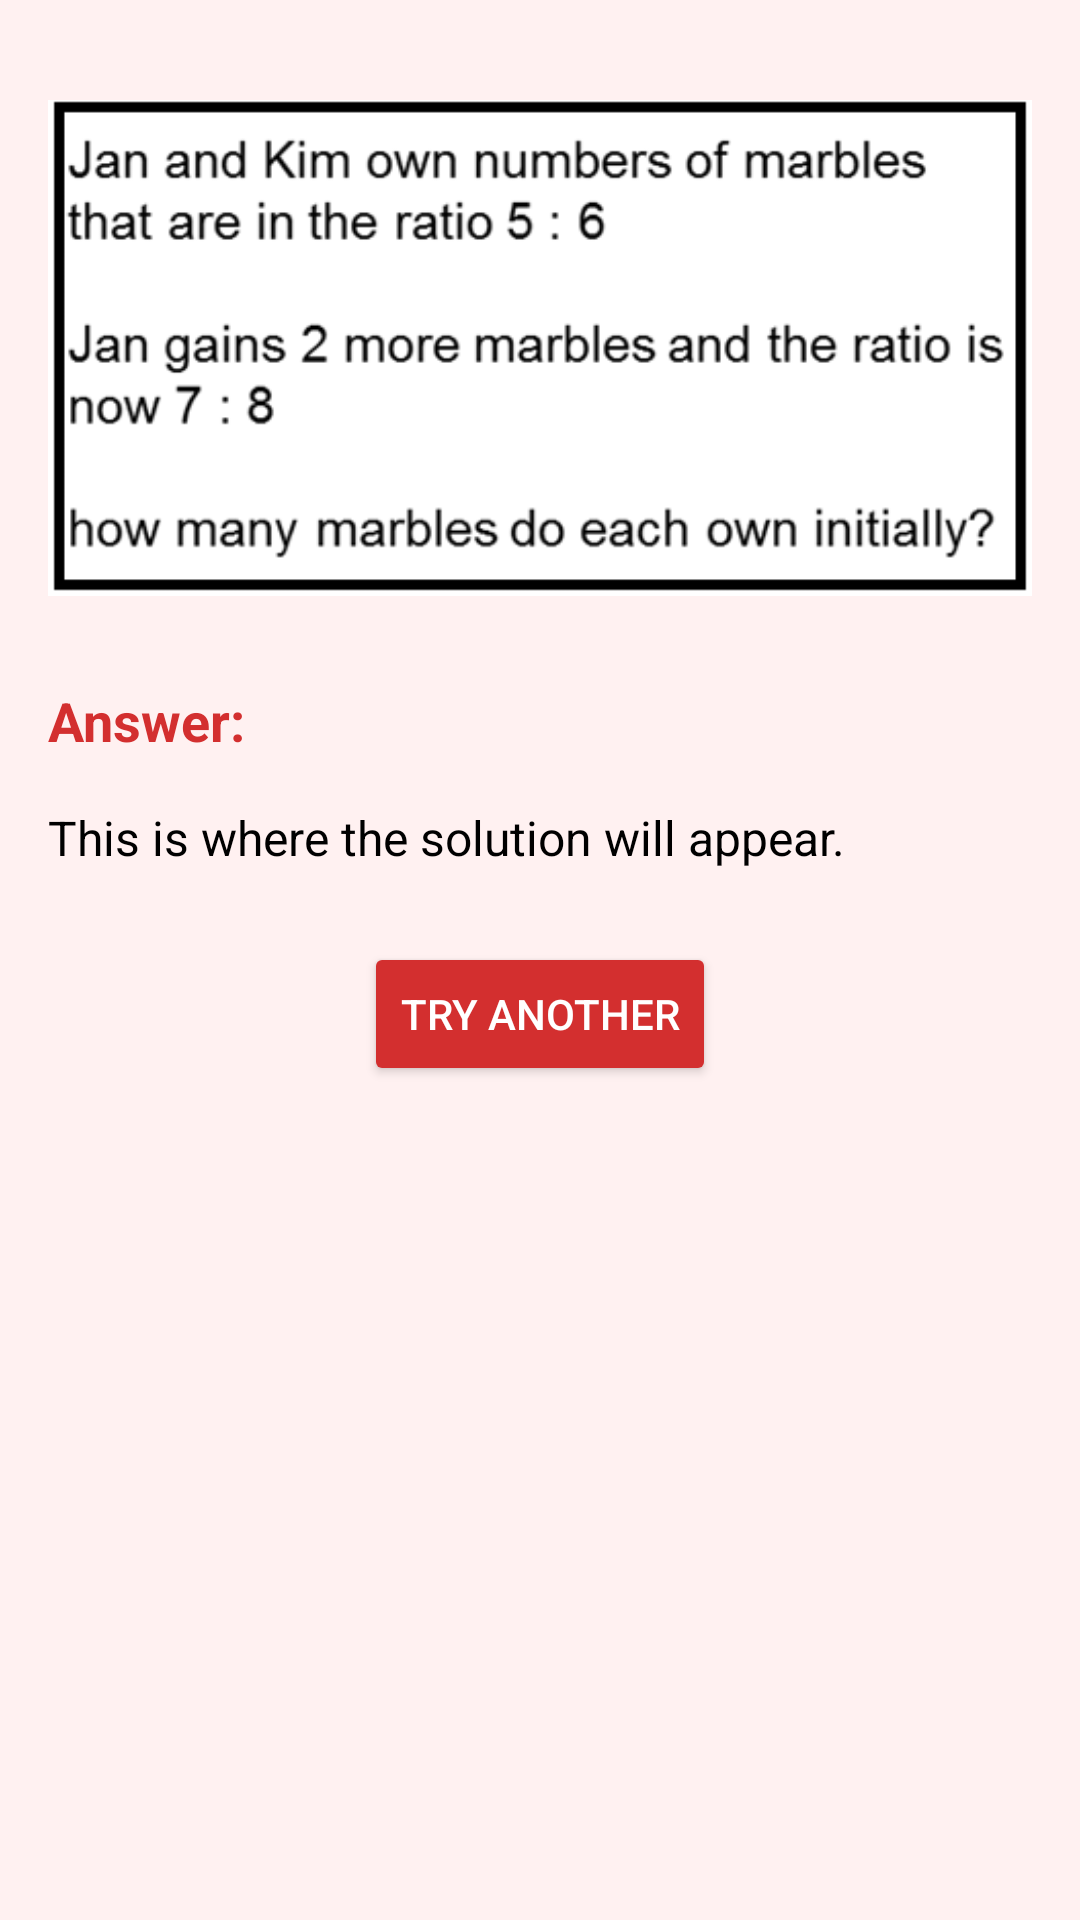

Write the Android layout XML for this screen, with the resource values it uses.
<!-- AndroidManifest.xml: application theme Theme.SnapSolve -->
<!-- res/layout/activity_result.xml -->
<androidx.constraintlayout.widget.ConstraintLayout xmlns:android="http://schemas.android.com/apk/res/android"
    xmlns:app="http://schemas.android.com/apk/res-auto"
    android:layout_width="match_parent"
    android:layout_height="match_parent"
    android:background="@color/backgroundLight">

    <ImageView
        android:id="@+id/questionImage"
        android:layout_width="0dp"
        android:layout_height="200dp"
        android:layout_margin="16dp"
        android:scaleType="fitCenter"
        android:src="@drawable/sample_question"
        app:layout_constraintEnd_toEndOf="parent"
        app:layout_constraintStart_toStartOf="parent"
        app:layout_constraintTop_toTopOf="parent" />

    <TextView
        android:id="@+id/answerLabel"
        android:layout_width="wrap_content"
        android:layout_height="wrap_content"
        android:layout_marginStart="16dp"
        android:layout_marginTop="12dp"
        android:text="Answer:"
        android:textColor="@color/primaryRed"
        android:textSize="18sp"
        android:textStyle="bold"
        app:layout_constraintStart_toStartOf="parent"
        app:layout_constraintTop_toBottomOf="@id/questionImage" />

    <TextView
        android:id="@+id/answerText"
        android:layout_width="0dp"
        android:layout_height="wrap_content"
        android:layout_margin="16dp"
        android:text="This is where the solution will appear."
        android:textColor="@color/black"
        android:textSize="16sp"
        app:layout_constraintEnd_toEndOf="parent"
        app:layout_constraintStart_toStartOf="parent"
        app:layout_constraintTop_toBottomOf="@id/answerLabel" />

    <Button
        android:id="@+id/backButton"
        android:layout_width="wrap_content"
        android:layout_height="wrap_content"
        android:layout_marginTop="24dp"
        android:backgroundTint="@color/primaryRed"
        android:text="Try Another"
        android:textColor="@color/white"
        app:layout_constraintEnd_toEndOf="parent"
        app:layout_constraintStart_toStartOf="parent"
        app:layout_constraintTop_toBottomOf="@id/answerText" />
</androidx.constraintlayout.widget.ConstraintLayout>
<!-- resources referenced by this layout -->
<resources>
  <color name="backgroundLight">#FFF1F1</color>
  <color name="black">#000000</color>
  <color name="primaryRed">#D32F2F</color>
  <color name="white">#FFFFFF</color>
  <!-- drawable sample_question: png bitmap (drawable, 35436 bytes) -->
  <style name="Theme.SnapSolve" parent="Base.Theme.SnapSolve" />
  <style name="Base.Theme.SnapSolve" parent="Theme.Material3.DayNight.NoActionBar">
          
          
      </style>
</resources>
